Run: headless pygame with SDL's dummy video driver; simulated clock (each Clock.tick advances the game by its frame time, no real sleeping); random seed 0; keys injected as events and as key.get_pressed() state; no mouse input.
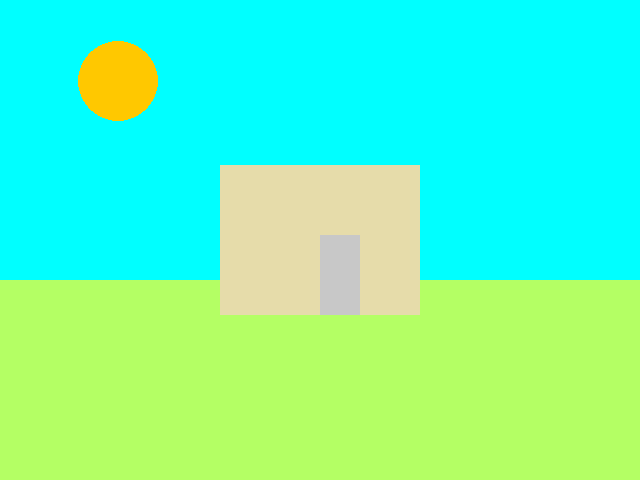
Frame 1 of 4 · flips 1–60 · no input
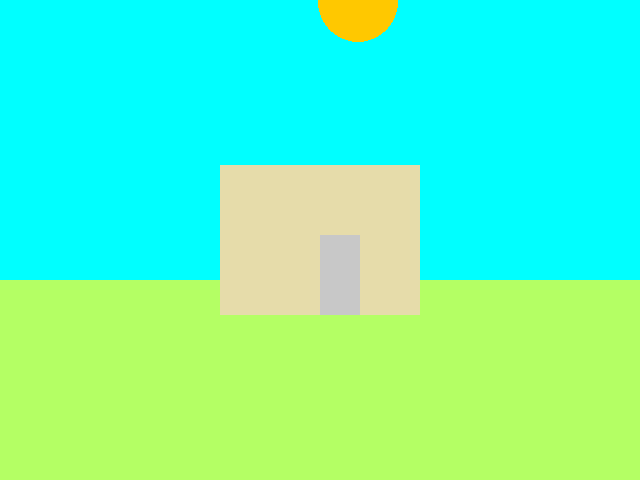
Frame 2 of 4 · flips 61–180 · tapped SPACE, RETURN · held RIGHT (→), D
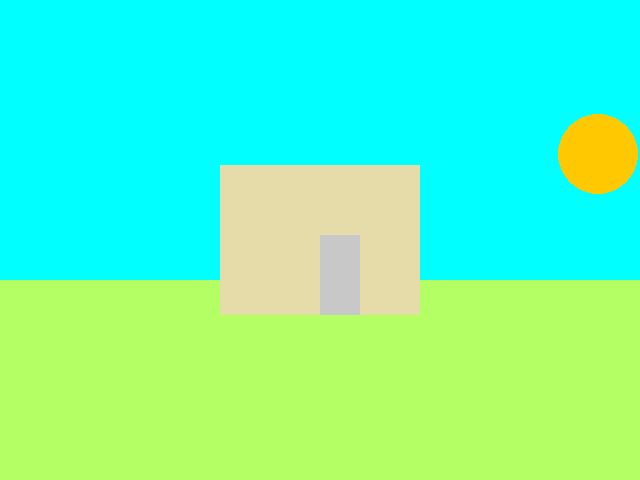
Frame 3 of 4 · flips 181–300 · held DOWN (↓), S
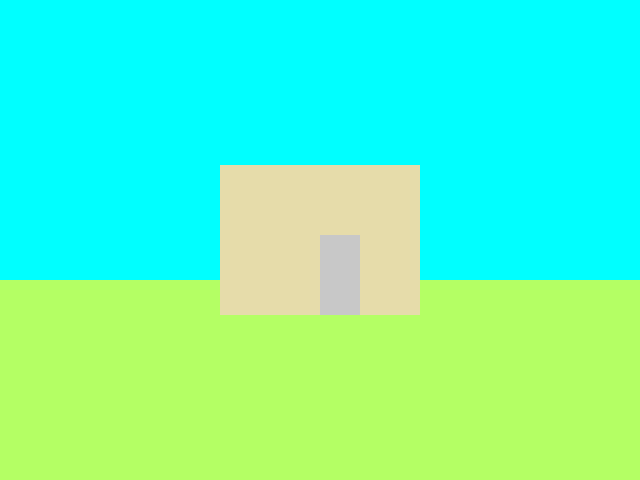
Frame 4 of 4 · flips 301–420 · held LEFT (←), A, UP (↑), W

The pygame program that drew these frames:

import pygame
from time import sleep
# -- Global Constants
# -- Colours
white = ((255,255,255))
blue = ((0,0,255))
green = ((0,255,0))
red = ((255,0,0))
black = ((0,0,0))
orange = ((255,100,10))
yellow = ((255,255,0))
blue_green = ((0,255,170))
marroon = ((115,0,0))
lime = ((180,255,100))
pink = ((255,100,180))
purple = ((240,0,255))
gray = ((127,127,127))
magenta = ((255,0,230))
brown = ((100,40,0))
forest_green = ((0,50,0))
navy_blue = ((0,0,100))
rust = ((210,150,75))
dandilion_yellow = ((255,200,0))
highlighter = ((255,255,100))
sky_blue = ((0,255,255))
light_gray = ((200,200,200))
dark_gray = ((50,50,50))
tan = ((230,220,170))
coffee_brown =((200,190,140))
moon_glow = ((235,245,255))
# -- Initialise PyGame
pygame.init()
# -- Blank Screen
size = (640,480)
screen = pygame.display.set_mode(size)
# -- Title of new window/screen
pygame.display.set_caption("House")
# -- Variable delaration
done = False
sun_x = 0
sun_y = 480
# -- Manages how fast screen refreshes
clock = pygame.time.Clock()

### -- Game Loop
while not done:
 # -- User input and controls
 for event in pygame.event.get():
    if event.type == pygame.QUIT:
        done = True
#End If
 #Next event
 # -- Game logic goes after this comment
 # -- Screen background is BLACK
 
 if sun_y <= 600:
     screen.fill(sky_blue)
 else:
     screen.fill(navy_blue)
 # -- Draw here
 
 pygame.draw.circle(screen, dandilion_yellow, (sun_x, sun_y),40,0)
 pygame.draw.rect(screen, lime, (0,280,640,200))
 #house
 pygame.draw.rect(screen, tan, (220,165,200,150))
 pygame.draw.rect(screen, light_gray, (320,235,40,80))
 
 sun_x = sun_x + 2
 sun_y = 1/500*(sun_x-320)**2

 if sun_y >= 750:
     sleep(3)
     sun_x = -40


 # -- flip display to reveal new position of objects
 pygame.display.flip()
 # - The clock ticks over
 clock.tick(60)
#End While - End of game loop
pygame.quit()
